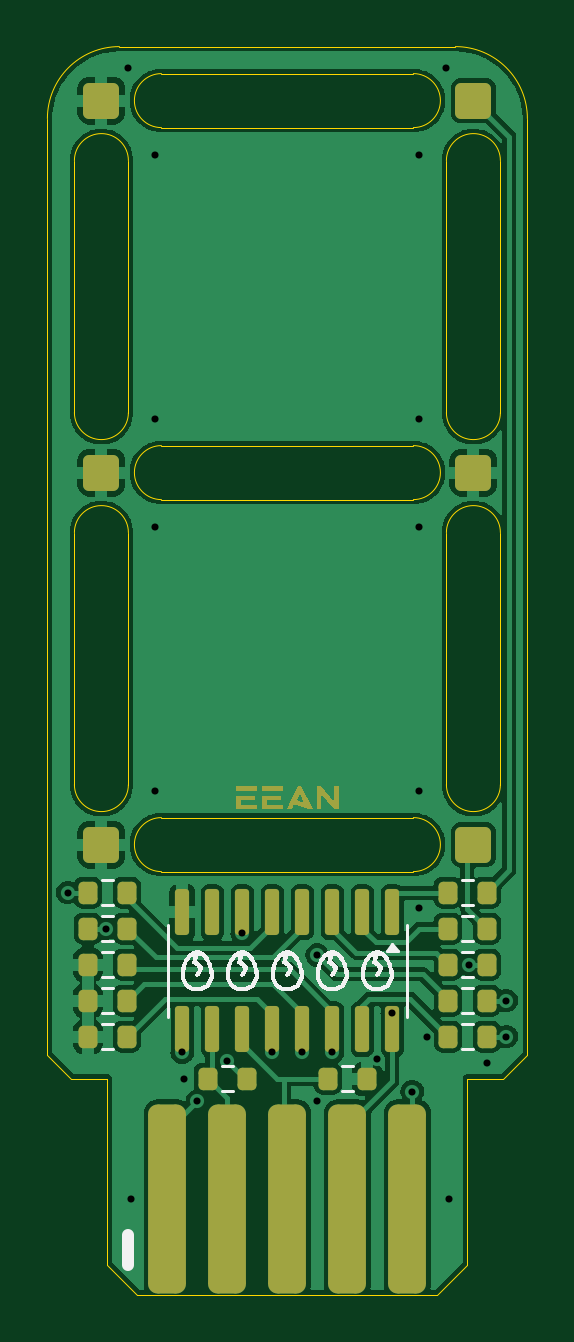
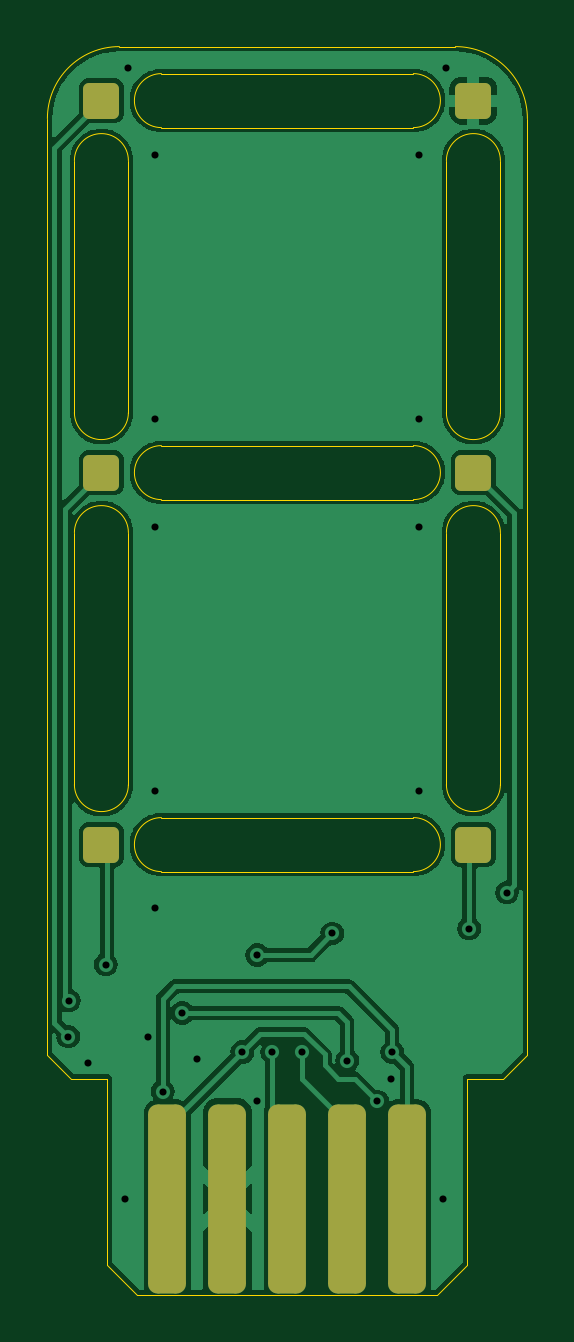
Circuit board: 11 layer files. Board 20.3 x 52.8 mm.
- bottom_copper: RetroLite-B_Cu.gbr (44402 bytes)
- bottom_mask: RetroLite-B_Mask.gbr (1623 bytes)
- paste: RetroLite-B_Paste.gbr (452 bytes)
- bottom_silk: RetroLite-B_Silkscreen.gbr (453 bytes)
- outline: RetroLite-Edge_Cuts.gbr (2979 bytes)
- top_copper: RetroLite-F_Cu.gbr (73647 bytes)
- top_mask: RetroLite-F_Mask.gbr (4663 bytes)
- paste: RetroLite-F_Paste.gbr (2561 bytes)
- top_silk: RetroLite-F_Silkscreen.gbr (24939 bytes)
- drill: RetroLite-NPTH.drl (265 bytes)
- drill: RetroLite-PTH.drl (759 bytes)

=== bottom_copper: RetroLite-B_Cu.gbr (44402 bytes, source omitted) ===
=== bottom_mask: RetroLite-B_Mask.gbr (1623 bytes, source withheld) ===
=== paste: RetroLite-B_Paste.gbr ===
%TF.GenerationSoftware,KiCad,Pcbnew,8.0.6*%
%TF.CreationDate,2025-01-11T11:08:49-05:00*%
%TF.ProjectId,RetroLite,52657472-6f4c-4697-9465-2e6b69636164,rev?*%
%TF.SameCoordinates,Original*%
%TF.FileFunction,Paste,Bot*%
%TF.FilePolarity,Positive*%
%FSLAX46Y46*%
G04 Gerber Fmt 4.6, Leading zero omitted, Abs format (unit mm)*
G04 Created by KiCad (PCBNEW 8.0.6) date 2025-01-11 11:08:49*
%MOMM*%
%LPD*%
G01*
G04 APERTURE LIST*
G04 APERTURE END LIST*
M02*

=== bottom_silk: RetroLite-B_Silkscreen.gbr ===
%TF.GenerationSoftware,KiCad,Pcbnew,8.0.6*%
%TF.CreationDate,2025-01-11T11:08:49-05:00*%
%TF.ProjectId,RetroLite,52657472-6f4c-4697-9465-2e6b69636164,rev?*%
%TF.SameCoordinates,Original*%
%TF.FileFunction,Legend,Bot*%
%TF.FilePolarity,Positive*%
%FSLAX46Y46*%
G04 Gerber Fmt 4.6, Leading zero omitted, Abs format (unit mm)*
G04 Created by KiCad (PCBNEW 8.0.6) date 2025-01-11 11:08:49*
%MOMM*%
%LPD*%
G01*
G04 APERTURE LIST*
G04 APERTURE END LIST*
M02*

=== outline: RetroLite-Edge_Cuts.gbr ===
%TF.GenerationSoftware,KiCad,Pcbnew,8.0.6*%
%TF.CreationDate,2025-01-11T11:08:49-05:00*%
%TF.ProjectId,RetroLite,52657472-6f4c-4697-9465-2e6b69636164,rev?*%
%TF.SameCoordinates,Original*%
%TF.FileFunction,Profile,NP*%
%FSLAX46Y46*%
G04 Gerber Fmt 4.6, Leading zero omitted, Abs format (unit mm)*
G04 Created by KiCad (PCBNEW 8.0.6) date 2025-01-11 11:08:49*
%MOMM*%
%LPD*%
G01*
G04 APERTURE LIST*
%TA.AperFunction,Profile*%
%ADD10C,0.050000*%
%TD*%
G04 APERTURE END LIST*
D10*
X113969801Y-70993000D02*
G75*
G02*
X113969801Y-73279000I-1J-1143000D01*
G01*
X103301799Y-73279000D02*
X113969801Y-73279000D01*
X103301799Y-57531000D02*
G75*
G02*
X103301799Y-55245000I1J1143000D01*
G01*
X113969801Y-39497000D02*
X103301799Y-39497000D01*
X101904800Y-53848002D02*
X101904800Y-43180000D01*
X117652800Y-53848001D02*
G75*
G02*
X115366800Y-53848001I-1143000J0D01*
G01*
X101904800Y-69596001D02*
X101904800Y-58927999D01*
X103301799Y-41783000D02*
X113969801Y-41783000D01*
X116255800Y-82042000D02*
X117779800Y-82042000D01*
X113969801Y-55245000D02*
G75*
G02*
X113969801Y-57531000I-1J-1143000D01*
G01*
X115747800Y-38354000D02*
G75*
G02*
X118795800Y-41402000I0J-3048000D01*
G01*
X99618800Y-58927999D02*
G75*
G02*
X101904800Y-58927999I1143000J0D01*
G01*
X113969801Y-70993000D02*
X103301799Y-70993000D01*
X115366800Y-43179999D02*
X115366800Y-53848001D01*
X101904800Y-69596001D02*
G75*
G02*
X99618800Y-69596001I-1143000J0D01*
G01*
X98475800Y-41402000D02*
X98475800Y-81026000D01*
X114985800Y-91186000D02*
X102285800Y-91186000D01*
X99618800Y-43180000D02*
X99618800Y-53848002D01*
X115366800Y-43179999D02*
G75*
G02*
X117652800Y-43179999I1143000J0D01*
G01*
X101015800Y-89916000D02*
X101015800Y-82042000D01*
X101015800Y-82042000D02*
X99491800Y-82042000D01*
X101904800Y-53848002D02*
G75*
G02*
X99618800Y-53848002I-1143000J0D01*
G01*
X118795800Y-81026000D02*
X117779800Y-82042000D01*
X117652800Y-69596000D02*
X117652800Y-58927998D01*
X117652800Y-69596000D02*
G75*
G02*
X115366800Y-69596000I-1143000J0D01*
G01*
X99618800Y-43180000D02*
G75*
G02*
X101904800Y-43180000I1143000J0D01*
G01*
X101015800Y-89916000D02*
X102285800Y-91186000D01*
X103301799Y-57531000D02*
X113969801Y-57531000D01*
X118795800Y-81026000D02*
X118795800Y-41402000D01*
X103301799Y-41783000D02*
G75*
G02*
X103301799Y-39497000I1J1143000D01*
G01*
X117652800Y-53848001D02*
X117652800Y-43179999D01*
X116255800Y-82042000D02*
X116255800Y-89916000D01*
X98475800Y-81026000D02*
X99491800Y-82042000D01*
X98475800Y-41402000D02*
G75*
G02*
X101523800Y-38354000I3048000J0D01*
G01*
X115747800Y-38354000D02*
X101523800Y-38354000D01*
X113969801Y-39497000D02*
G75*
G02*
X113969801Y-41783000I-1J-1143000D01*
G01*
X116255800Y-89916000D02*
X114985800Y-91186000D01*
X99618800Y-58927999D02*
X99618800Y-69596001D01*
X113969801Y-55245000D02*
X103301799Y-55245000D01*
X115366800Y-58927998D02*
G75*
G02*
X117652800Y-58927998I1143000J0D01*
G01*
X103301799Y-73279000D02*
G75*
G02*
X103301799Y-70993000I1J1143000D01*
G01*
X115366800Y-58927998D02*
X115366800Y-69596000D01*
M02*

=== top_copper: RetroLite-F_Cu.gbr (73647 bytes, source omitted) ===
=== top_mask: RetroLite-F_Mask.gbr ===
%TF.GenerationSoftware,KiCad,Pcbnew,8.0.6*%
%TF.CreationDate,2025-01-11T11:08:49-05:00*%
%TF.ProjectId,RetroLite,52657472-6f4c-4697-9465-2e6b69636164,rev?*%
%TF.SameCoordinates,Original*%
%TF.FileFunction,Soldermask,Top*%
%TF.FilePolarity,Negative*%
%FSLAX46Y46*%
G04 Gerber Fmt 4.6, Leading zero omitted, Abs format (unit mm)*
G04 Created by KiCad (PCBNEW 8.0.6) date 2025-01-11 11:08:49*
%MOMM*%
%LPD*%
G01*
G04 APERTURE LIST*
G04 Aperture macros list*
%AMRoundRect*
0 Rectangle with rounded corners*
0 $1 Rounding radius*
0 $2 $3 $4 $5 $6 $7 $8 $9 X,Y pos of 4 corners*
0 Add a 4 corners polygon primitive as box body*
4,1,4,$2,$3,$4,$5,$6,$7,$8,$9,$2,$3,0*
0 Add four circle primitives for the rounded corners*
1,1,$1+$1,$2,$3*
1,1,$1+$1,$4,$5*
1,1,$1+$1,$6,$7*
1,1,$1+$1,$8,$9*
0 Add four rect primitives between the rounded corners*
20,1,$1+$1,$2,$3,$4,$5,0*
20,1,$1+$1,$4,$5,$6,$7,0*
20,1,$1+$1,$6,$7,$8,$9,0*
20,1,$1+$1,$8,$9,$2,$3,0*%
G04 Aperture macros list end*
%ADD10C,0.250000*%
%ADD11RoundRect,0.400000X-0.400000X-3.600000X0.400000X-3.600000X0.400000X3.600000X-0.400000X3.600000X0*%
%ADD12RoundRect,0.250000X-0.512000X-0.512000X0.512000X-0.512000X0.512000X0.512000X-0.512000X0.512000X0*%
%ADD13RoundRect,0.200000X-0.200000X-0.275000X0.200000X-0.275000X0.200000X0.275000X-0.200000X0.275000X0*%
%ADD14RoundRect,0.150000X-0.150000X0.825000X-0.150000X-0.825000X0.150000X-0.825000X0.150000X0.825000X0*%
%ADD15RoundRect,0.200000X0.200000X0.275000X-0.200000X0.275000X-0.200000X-0.275000X0.200000X-0.275000X0*%
G04 APERTURE END LIST*
D10*
G36*
X106459352Y-69665853D02*
G01*
X106459352Y-69861980D01*
X107341313Y-69861980D01*
X107341313Y-69665853D01*
X106459352Y-69665853D01*
G37*
G36*
X106655724Y-70253745D02*
G01*
X107243616Y-70253745D01*
X107243616Y-70058351D01*
X106459352Y-70058351D01*
X106459352Y-70646000D01*
X107341313Y-70646000D01*
X107341313Y-70449872D01*
X106655724Y-70449872D01*
X106655724Y-70253745D01*
G37*
G36*
X107579938Y-69665853D02*
G01*
X107579938Y-69861980D01*
X108461899Y-69861980D01*
X108461899Y-69665853D01*
X107579938Y-69665853D01*
G37*
G36*
X107776310Y-70253745D02*
G01*
X108364202Y-70253745D01*
X108364202Y-70058351D01*
X107579938Y-70058351D01*
X107579938Y-70646000D01*
X108461899Y-70646000D01*
X108461899Y-70449872D01*
X107776310Y-70449872D01*
X107776310Y-70253745D01*
G37*
G36*
X109710225Y-70646000D02*
G01*
X109533881Y-70646000D01*
X108935730Y-70416411D01*
X108818250Y-70646000D01*
X108597943Y-70646000D01*
X108805440Y-70240801D01*
X109026100Y-70240801D01*
X109351432Y-70365853D01*
X109158480Y-69980926D01*
X109026100Y-70240801D01*
X108805440Y-70240801D01*
X109099862Y-69665853D01*
X109220029Y-69665853D01*
X109710225Y-70646000D01*
G37*
G36*
X110077077Y-69976286D02*
G01*
X110616366Y-70646000D01*
X110812493Y-70646000D01*
X110812493Y-69665853D01*
X110616366Y-69665853D01*
X110616366Y-70335078D01*
X110077077Y-69665853D01*
X109880706Y-69665853D01*
X109880706Y-70646000D01*
X110077077Y-70646000D01*
X110077077Y-69976286D01*
G37*
D11*
%TO.C,J1*%
X103555800Y-87122000D03*
X106095800Y-87122000D03*
X108635800Y-87122000D03*
X111175800Y-87122000D03*
X113715800Y-87122000D03*
%TD*%
D12*
%TO.C,TP4*%
X116509800Y-72136000D03*
%TD*%
D13*
%TO.C,R9*%
X115430800Y-77216000D03*
X117080800Y-77216000D03*
%TD*%
%TO.C,R2*%
X100190800Y-78740000D03*
X101840800Y-78740000D03*
%TD*%
D12*
%TO.C,TP11*%
X100761800Y-56388000D03*
%TD*%
%TO.C,TP9*%
X100761800Y-72136000D03*
%TD*%
D13*
%TO.C,R6*%
X115430800Y-80264000D03*
X117080800Y-80264000D03*
%TD*%
D14*
%TO.C,U1*%
X113080800Y-74995000D03*
X111810800Y-74995000D03*
X110540800Y-74995000D03*
X109270800Y-74995000D03*
X108000800Y-74995000D03*
X106730800Y-74995000D03*
X105460800Y-74995000D03*
X104190800Y-74995000D03*
X104190800Y-79945000D03*
X105460800Y-79945000D03*
X106730800Y-79945000D03*
X108000800Y-79945000D03*
X109270800Y-79945000D03*
X110540800Y-79945000D03*
X111810800Y-79945000D03*
X113080800Y-79945000D03*
%TD*%
D12*
%TO.C,TP13*%
X100761800Y-40640000D03*
%TD*%
D15*
%TO.C,R11*%
X101840800Y-74168000D03*
X100190800Y-74168000D03*
%TD*%
D12*
%TO.C,TP3*%
X116509800Y-40640000D03*
%TD*%
D15*
%TO.C,R4*%
X112000800Y-82042000D03*
X110350800Y-82042000D03*
%TD*%
D13*
%TO.C,R3*%
X100190800Y-77216000D03*
X101840800Y-77216000D03*
%TD*%
%TO.C,R1*%
X100190800Y-80264000D03*
X101840800Y-80264000D03*
%TD*%
%TO.C,R12*%
X115430800Y-78740000D03*
X117080800Y-78740000D03*
%TD*%
D12*
%TO.C,TP12*%
X116509800Y-56388000D03*
%TD*%
D13*
%TO.C,R7*%
X115430800Y-74168000D03*
X117080800Y-74168000D03*
%TD*%
%TO.C,R5*%
X105270800Y-82042000D03*
X106920800Y-82042000D03*
%TD*%
%TO.C,R8*%
X115430800Y-75692000D03*
X117080800Y-75692000D03*
%TD*%
D15*
%TO.C,R10*%
X101840800Y-75692000D03*
X100190800Y-75692000D03*
%TD*%
M02*

=== paste: RetroLite-F_Paste.gbr (2561 bytes, source withheld) ===
=== top_silk: RetroLite-F_Silkscreen.gbr (24939 bytes, source omitted) ===
=== drill: RetroLite-NPTH.drl ===
M48
; DRILL file {KiCad 8.0.6} date 2025-01-11T11:08:50-0500
; FORMAT={-:-/ absolute / inch / decimal}
; #@! TF.CreationDate,2025-01-11T11:08:50-05:00
; #@! TF.GenerationSoftware,Kicad,Pcbnew,8.0.6
; #@! TF.FileFunction,NonPlated,1,2,NPTH
FMAT,2
INCH
%
G90
G05
M30

=== drill: RetroLite-PTH.drl ===
M48
; DRILL file {KiCad 8.0.6} date 2025-01-11T11:08:50-0500
; FORMAT={-:-/ absolute / inch / decimal}
; #@! TF.CreationDate,2025-01-11T11:08:50-05:00
; #@! TF.GenerationSoftware,Kicad,Pcbnew,8.0.6
; #@! TF.FileFunction,Plated,1,2,PTH
FMAT,2
INCH
; #@! TA.AperFunction,Plated,PTH,ViaDrill
T1C0.0118
%
G90
G05
T1
X3.911Y-2.92
X3.974Y-2.98
X4.012Y-1.545
X4.017Y-3.43
X4.057Y-1.69
X4.057Y-2.13
X4.057Y-2.31
X4.057Y-2.75
X4.102Y-3.186
X4.105Y-3.23
X4.127Y-3.268
X4.177Y-3.2
X4.202Y-2.988
X4.252Y-3.186
X4.302Y-3.186
X4.327Y-3.024
X4.327Y-3.268
X4.352Y-3.186
X4.427Y-3.198
X4.452Y-3.1209
X4.485Y-3.252
X4.497Y-1.69
X4.497Y-2.13
X4.497Y-2.31
X4.497Y-2.75
X4.497Y-2.945
X4.509Y-3.16
X4.542Y-1.545
X4.547Y-3.43
X4.58Y-3.04
X4.609Y-3.204
X4.6416Y-3.1
X4.642Y-3.16
M30

